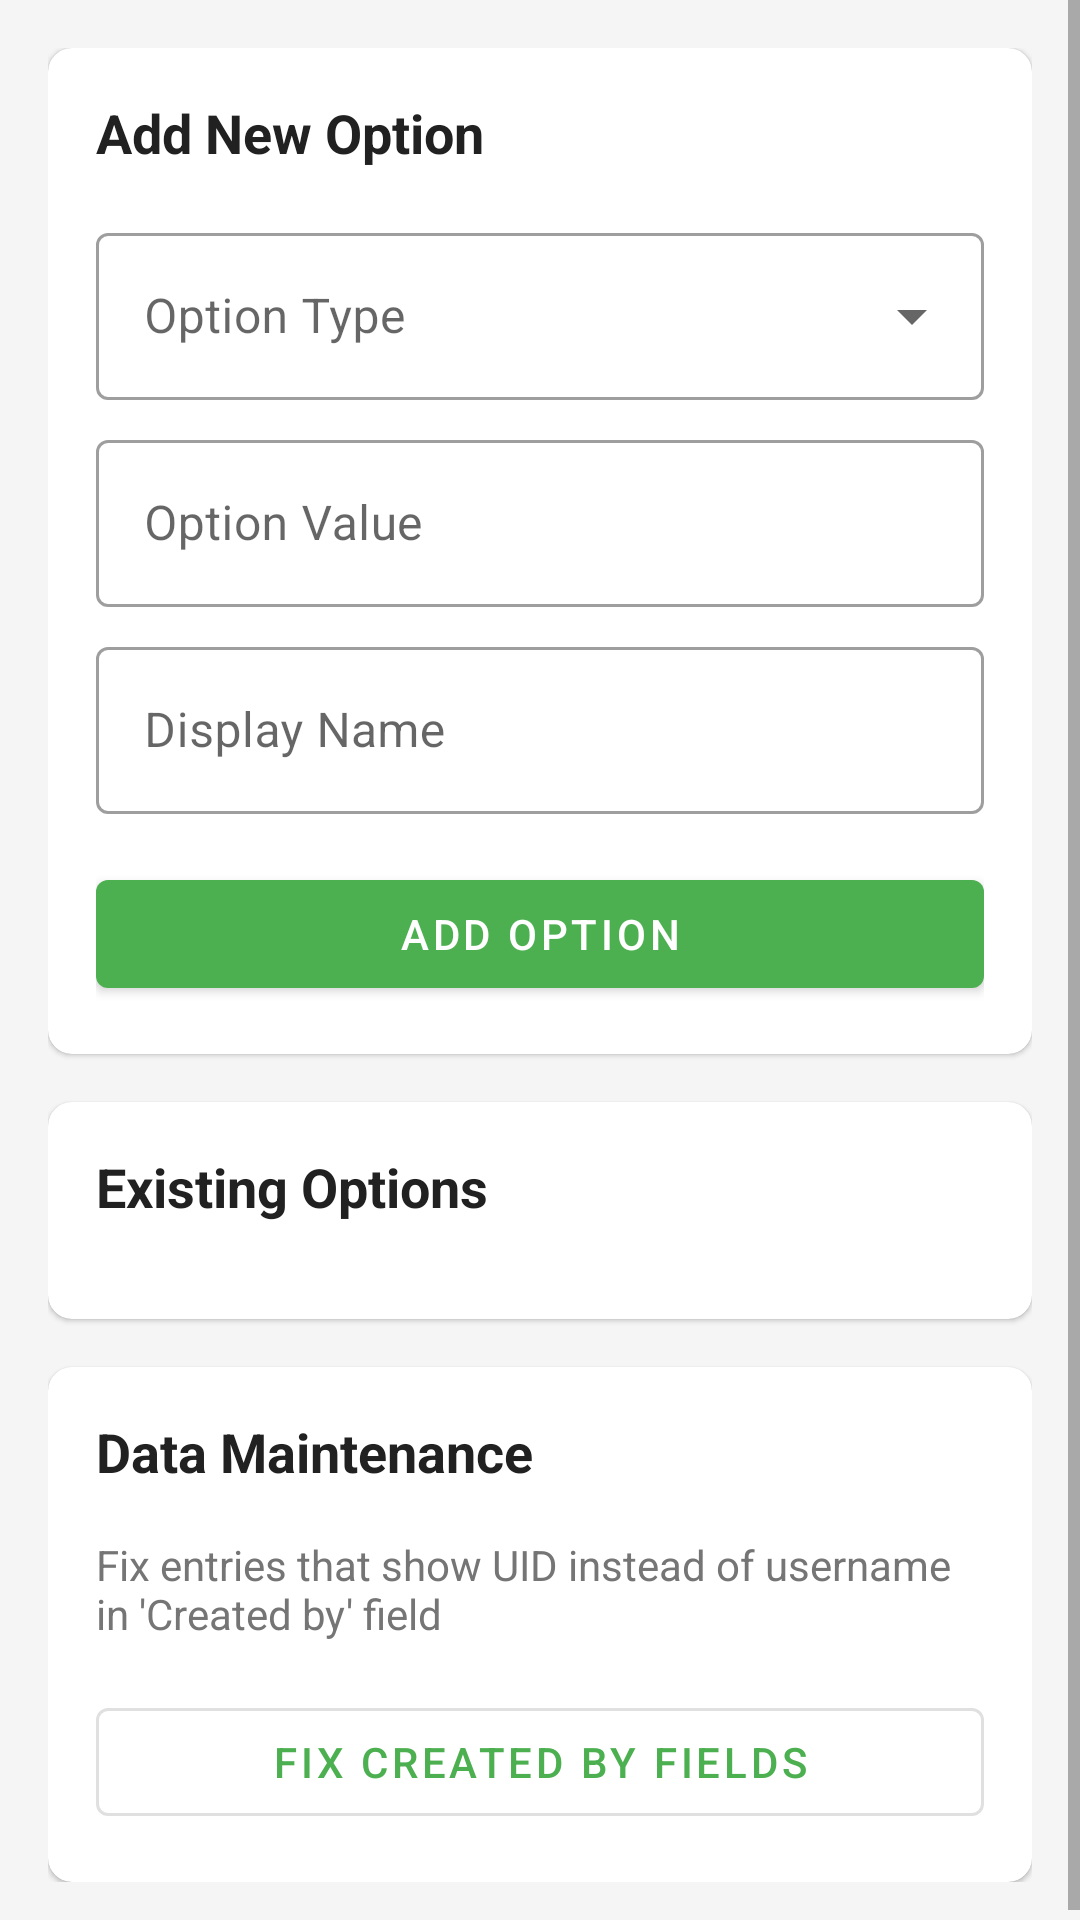

This screen was rendered from an Android layout file. Write that file and the resources it references.
<!-- AndroidManifest.xml: application theme Theme.ReferenceGenerator -->
<!-- res/layout/fragment_settings.xml -->
<?xml version="1.0" encoding="utf-8"?>
<ScrollView xmlns:android="http://schemas.android.com/apk/res/android"
    xmlns:app="http://schemas.android.com/apk/res-auto"
    xmlns:tools="http://schemas.android.com/tools"
    android:layout_width="match_parent"
    android:layout_height="match_parent"
    android:background="@color/background_light">

    <LinearLayout
        android:layout_width="match_parent"
        android:layout_height="wrap_content"
        android:orientation="vertical"
        android:padding="16dp">

        <com.google.android.material.textview.MaterialTextView
            android:id="@+id/tvAccessDenied"
            android:layout_width="match_parent"
            android:layout_height="wrap_content"
            android:text="@string/access_denied_admin"
            android:textSize="18sp"
            android:textColor="#E53935"
            android:gravity="center"
            android:visibility="gone"
            android:padding="32dp"
            android:drawableTop="@drawable/ic_lock"
            android:drawablePadding="16dp" />

        
        <com.google.android.material.card.MaterialCardView
            android:layout_width="match_parent"
            android:layout_height="wrap_content"
            android:layout_marginBottom="16dp"
            app:cardCornerRadius="8dp">

            <LinearLayout
                android:layout_width="match_parent"
                android:layout_height="wrap_content"
                android:orientation="vertical"
                android:padding="16dp">

                <com.google.android.material.textview.MaterialTextView
                    android:layout_width="wrap_content"
                    android:layout_height="wrap_content"
                    android:text="@string/add_new_option"
                    android:textSize="18sp"
                    android:textStyle="bold"
                    android:textColor="@color/text_primary"
                    android:layout_marginBottom="16dp" />

                <com.google.android.material.textfield.TextInputLayout
                    android:id="@+id/tilOptionType"
                    android:layout_width="match_parent"
                    android:layout_height="wrap_content"
                    android:hint="@string/option_type"
                    android:layout_marginBottom="8dp"
                    style="@style/Widget.MaterialComponents.TextInputLayout.OutlinedBox.ExposedDropdownMenu">

                    <com.google.android.material.textfield.MaterialAutoCompleteTextView
                        android:id="@+id/etOptionType"
                        android:layout_width="match_parent"
                        android:layout_height="wrap_content"
                        android:inputType="none" />

                </com.google.android.material.textfield.TextInputLayout>

                <com.google.android.material.textfield.TextInputLayout
                    android:layout_width="match_parent"
                    android:layout_height="wrap_content"
                    android:hint="@string/option_value"
                    android:layout_marginBottom="8dp"
                    style="@style/Widget.MaterialComponents.TextInputLayout.OutlinedBox">

                    <com.google.android.material.textfield.TextInputEditText
                        android:id="@+id/etOptionValue"
                        android:layout_width="match_parent"
                        android:layout_height="wrap_content"
                        android:inputType="textCapCharacters" />

                </com.google.android.material.textfield.TextInputLayout>

                <com.google.android.material.textfield.TextInputLayout
                    android:layout_width="match_parent"
                    android:layout_height="wrap_content"
                    android:hint="@string/display_name"
                    android:layout_marginBottom="16dp"
                    style="@style/Widget.MaterialComponents.TextInputLayout.OutlinedBox">

                    <com.google.android.material.textfield.TextInputEditText
                        android:id="@+id/etOptionDisplayName"
                        android:layout_width="match_parent"
                        android:layout_height="wrap_content"
                        android:inputType="textCapWords" />

                </com.google.android.material.textfield.TextInputLayout>

                <com.google.android.material.button.MaterialButton
                    android:id="@+id/btnAddOption"
                    android:layout_width="match_parent"
                    android:layout_height="wrap_content"
                    android:text="@string/add_option" />

            </LinearLayout>

        </com.google.android.material.card.MaterialCardView>

        
        <com.google.android.material.card.MaterialCardView
            android:layout_width="match_parent"
            android:layout_height="wrap_content"
            app:cardCornerRadius="8dp">

            <LinearLayout
                android:layout_width="match_parent"
                android:layout_height="wrap_content"
                android:orientation="vertical"
                android:padding="16dp">

                <com.google.android.material.textview.MaterialTextView
                    android:layout_width="wrap_content"
                    android:layout_height="wrap_content"
                    android:text="@string/existing_options"
                    android:textSize="18sp"
                    android:textStyle="bold"
                    android:textColor="@color/text_primary"
                    android:layout_marginBottom="16dp" />

                <androidx.recyclerview.widget.RecyclerView
                    android:id="@+id/recyclerDropdownOptions"
                    android:layout_width="match_parent"
                    android:layout_height="wrap_content"
                    android:nestedScrollingEnabled="false"
                    tools:itemCount="5"
                    tools:listitem="@layout/item_dropdown_option" />

            </LinearLayout>

        </com.google.android.material.card.MaterialCardView>

        
        <com.google.android.material.card.MaterialCardView
            android:layout_width="match_parent"
            android:layout_height="wrap_content"
            android:layout_marginTop="16dp"
            app:cardCornerRadius="8dp">

            <LinearLayout
                android:layout_width="match_parent"
                android:layout_height="wrap_content"
                android:orientation="vertical"
                android:padding="16dp">

                <com.google.android.material.textview.MaterialTextView
                    android:layout_width="wrap_content"
                    android:layout_height="wrap_content"
                    android:text="Data Maintenance"
                    android:textSize="18sp"
                    android:textStyle="bold"
                    android:textColor="@color/text_primary"
                    android:layout_marginBottom="16dp" />

                <com.google.android.material.textview.MaterialTextView
                    android:layout_width="match_parent"
                    android:layout_height="wrap_content"
                    android:text="Fix entries that show UID instead of username in 'Created by' field"
                    android:textSize="14sp"
                    android:textColor="@color/text_secondary"
                    android:layout_marginBottom="16dp" />

                <com.google.android.material.button.MaterialButton
                    android:id="@+id/btnFixData"
                    android:layout_width="match_parent"
                    android:layout_height="wrap_content"
                    android:text="Fix Created By Fields"
                    style="@style/Widget.MaterialComponents.Button.OutlinedButton" />

            </LinearLayout>

        </com.google.android.material.card.MaterialCardView>

    </LinearLayout>

</ScrollView>
<!-- res/layout/item_dropdown_option.xml (included above) -->
<?xml version="1.0" encoding="utf-8"?>
<com.google.android.material.card.MaterialCardView xmlns:android="http://schemas.android.com/apk/res/android"
    xmlns:app="http://schemas.android.com/apk/res-auto"
    xmlns:tools="http://schemas.android.com/tools"
    android:layout_width="match_parent"
    android:layout_height="wrap_content"
    android:layout_marginBottom="4dp"
    app:cardCornerRadius="4dp"
    app:cardElevation="1dp">

    <LinearLayout
        android:layout_width="match_parent"
        android:layout_height="wrap_content"
        android:orientation="horizontal"
        android:padding="12dp"
        android:gravity="center_vertical">

        <LinearLayout
            android:layout_width="0dp"
            android:layout_height="wrap_content"
            android:layout_weight="1"
            android:orientation="vertical">

            <com.google.android.material.textview.MaterialTextView
                android:id="@+id/tvOptionValue"
                android:layout_width="wrap_content"
                android:layout_height="wrap_content"
                android:text="TC"
                android:textSize="16sp"
                android:textStyle="bold"
                android:textColor="@color/text_primary"
                tools:text="TC" />

            <com.google.android.material.textview.MaterialTextView
                android:id="@+id/tvOptionDisplayName"
                android:layout_width="wrap_content"
                android:layout_height="wrap_content"
                android:text="Type Check"
                android:textSize="14sp"
                android:textColor="@color/text_secondary"
                tools:text="Type Check" />

        </LinearLayout>

        <com.google.android.material.chip.Chip
            android:id="@+id/chipOptionType"
            android:layout_width="wrap_content"
            android:layout_height="wrap_content"
            android:text="PARTICULARS"
            android:textSize="10sp"
            android:layout_marginEnd="8dp"
            tools:text="PARTICULARS" />

        <ImageButton
            android:id="@+id/btnDeleteOption"
            android:layout_width="32dp"
            android:layout_height="32dp"
            android:src="@drawable/ic_delete"
            android:background="?attr/selectableItemBackgroundBorderless"
            android:contentDescription="@string/delete_option"
            app:tint="#E53935" />

    </LinearLayout>

</com.google.android.material.card.MaterialCardView>
<!-- resources referenced by this layout -->
<resources>
  <color name="background_light">#F5F5F5</color>
  <color name="text_primary">#212121</color>
  <color name="text_secondary">#757575</color>
  <!-- drawable ic_delete (drawable) -->
  <vector xmlns:android="http://schemas.android.com/apk/res/android"
      android:width="24dp"
      android:height="24dp"
      android:viewportWidth="24"
      android:viewportHeight="24">
  
      <path
          android:fillColor="#FF000000"
          android:pathData="M6,19c0,1.1 0.9,2 2,2h8c1.1,0 2,-0.9 2,-2V7H6v12zM19,4h-3.5l-1,-1h-5l-1,1H5v2h14V4z" />
  </vector>
  <!-- drawable ic_lock (drawable) -->
  <vector xmlns:android="http://schemas.android.com/apk/res/android"
      android:width="24dp"
      android:height="24dp"
      android:viewportWidth="24"
      android:viewportHeight="24">
      <path
          android:fillColor="#FF000000"
          android:pathData="M12,17a2,2 0,1 0,0 -4a2,2 0,0 0,0 4zm6,-6h-1V9a5,5 0,0 0 -10,0v2H6c-1.1,0 -2,0.9 -2,2v7c0,1.1 0.9,2 2,2h12c1.1,0 2,-0.9 2,-2v-7c0,-1.1 -0.9,-2 -2,-2zm-6,-5a3,3 0,0 1 3,3v2H9V9a3,3 0,0 1 3,-3z" />
  </vector>
  <string name="access_denied_admin">Access denied. Admin privileges required.</string>
  <string name="add_new_option">Add New Option</string>
  <string name="add_option">Add Option</string>
  <string name="delete_option">Delete Option</string>
  <string name="display_name">Display Name</string>
  <string name="existing_options">Existing Options</string>
  <string name="option_type">Option Type</string>
  <string name="option_value">Option Value</string>
  <style name="Theme.ReferenceGenerator" parent="Theme.MaterialComponents.DayNight.NoActionBar">
      
      <item name="windowActionBar">true</item>
      <item name="windowNoTitle">false</item>
  
          
          <item name="colorPrimary">#4CAF50</item> 
          <item name="colorOnPrimary">@android:color/white</item>
      </style>
</resources>
